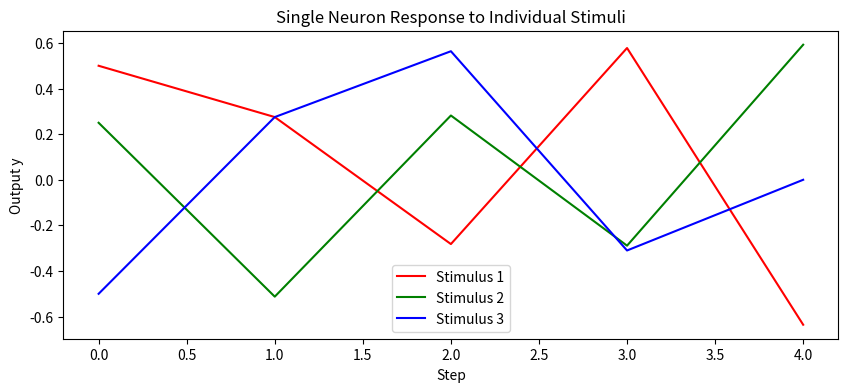
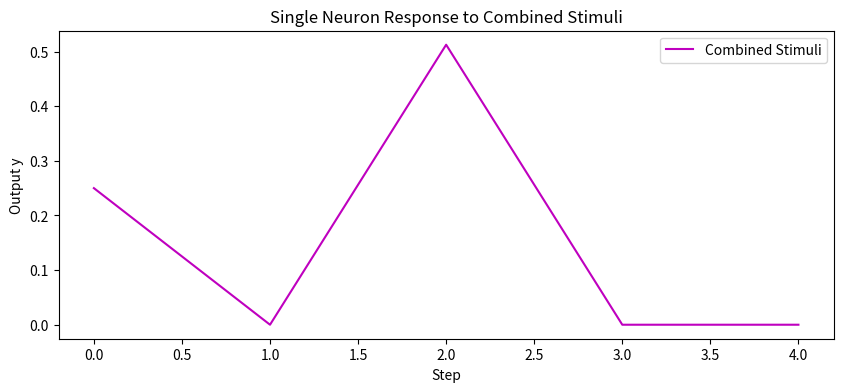

Reproduce these figures in Python, in order.
import numpy as np
import matplotlib.pyplot as plt

# Initialize weight and learning rate
w = 0.5
eta = 0.1

# Multiple stimuli
stimuli = [
    np.array([1, 0.5, -0.5, 1, -1]),  # stimulus 1
    np.array([0.5, -1, 0.5, -0.5, 1]),  # stimulus 2
    np.array([-1, 0.5, 1, -0.5, 0])  # stimulus 3
]

# Test each stimulus individually
plt.figure(figsize=(10, 4))
colors = ['r', 'g', 'b']

for i, x in enumerate(stimuli):
    y_values = []
    w_temp = w  # temporary weight for this stimulus

    for xi in x:
        y = xi * w_temp
        y_values.append(y)
        delta_w = eta * xi * y
        w_temp += delta_w

    plt.plot(y_values, label=f'Stimulus {i + 1}', color=colors[i])

plt.xlabel('Step')
plt.ylabel('Output y')
plt.title('Single Neuron Response to Individual Stimuli')
plt.legend()
plt.show()

# Test all stimuli combined
combined = sum(stimuli)
y_values = []
w_temp = w

for xi in combined:
    y = xi * w_temp
    y_values.append(y)
    delta_w = eta * xi * y
    w_temp += delta_w

plt.figure(figsize=(10, 4))
plt.plot(y_values, label='Combined Stimuli', color='m')
plt.xlabel('Step')
plt.ylabel('Output y')
plt.title('Single Neuron Response to Combined Stimuli')
plt.legend()
plt.show()
